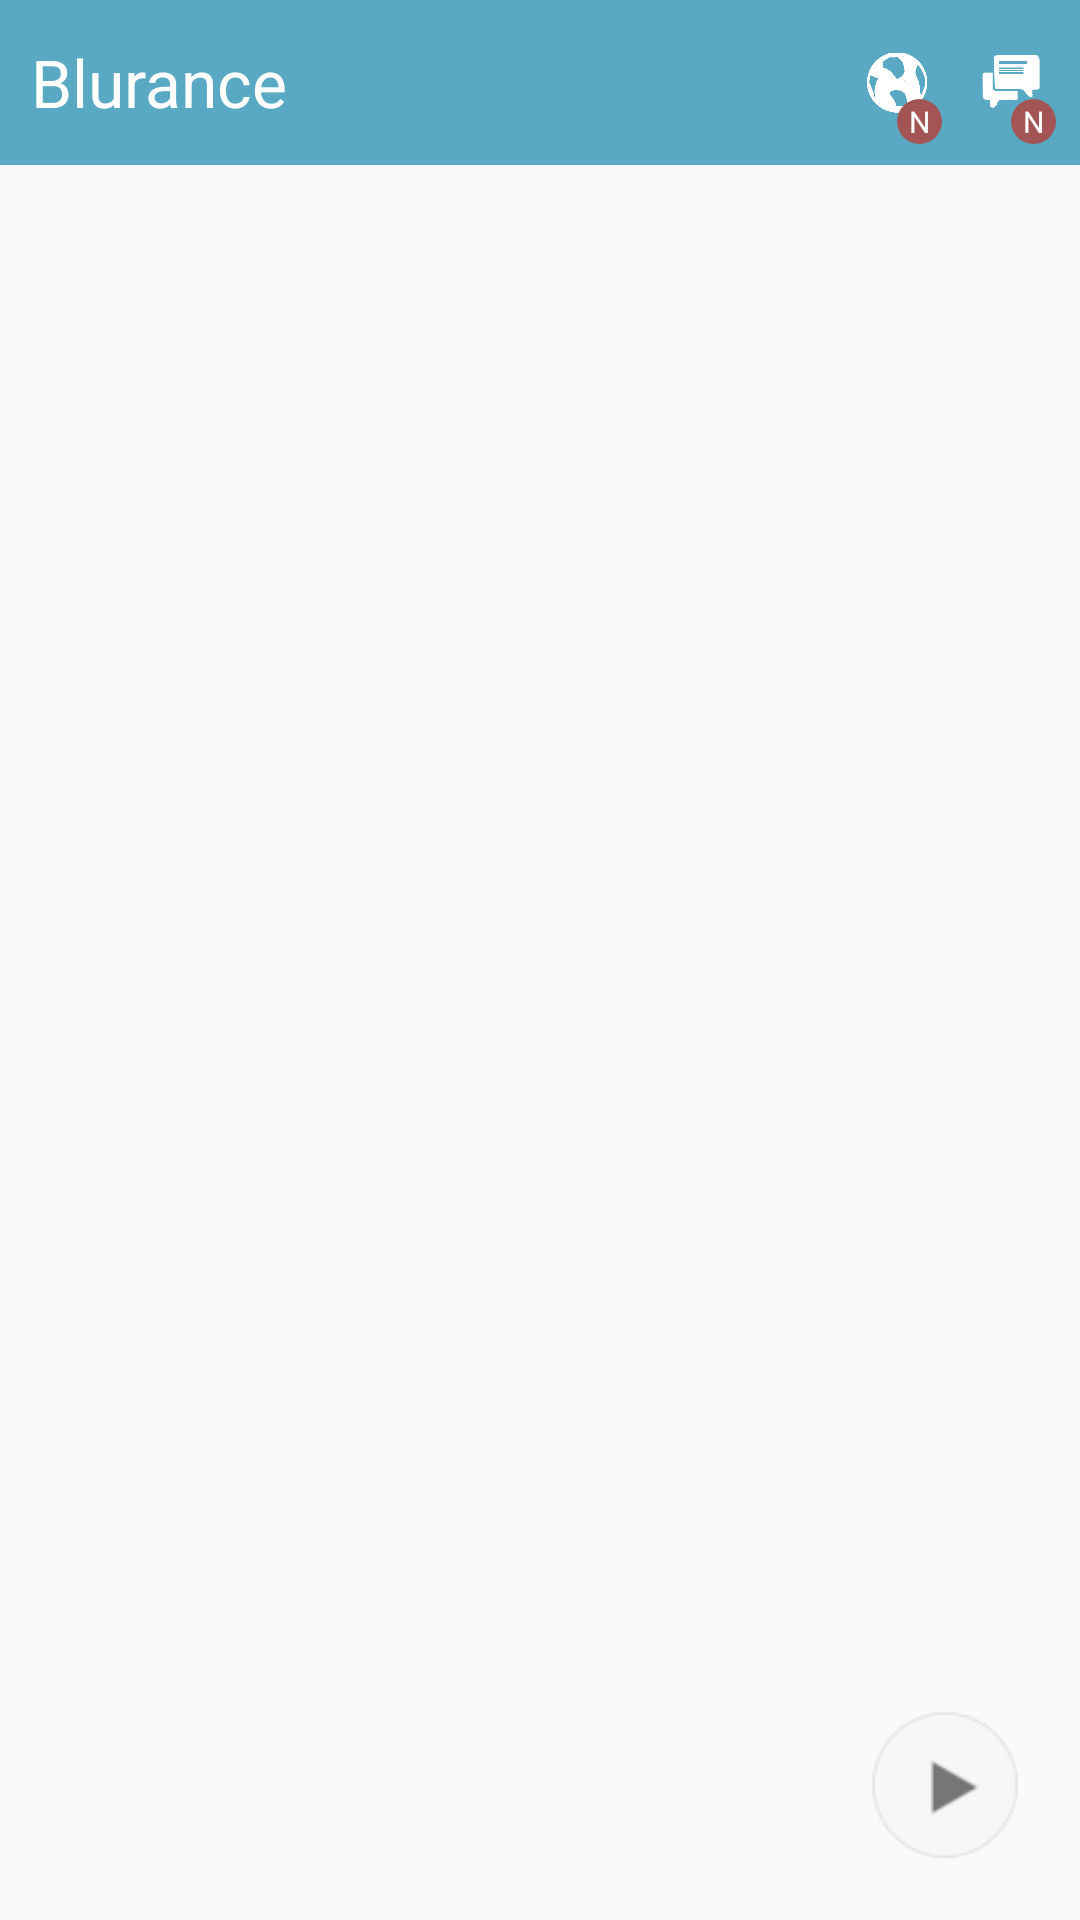

The Android layout XML behind this screen, and the referenced resources:
<!-- AndroidManifest.xml: application theme AppTheme -->
<!-- res/layout/activity_home.xml -->
<?xml version="1.0" encoding="utf-8"?>
<RelativeLayout xmlns:android="http://schemas.android.com/apk/res/android"
    android:layout_width="match_parent"
    android:layout_height="match_parent">

    <RelativeLayout
        android:id="@+id/ll_head"
        android:layout_width="match_parent"
        android:layout_height="55dp"
        android:background="@color/primaryColor">


        <TextView
            android:id="@+id/tv_head"
            android:layout_width="wrap_content"
            android:layout_height="match_parent"
            android:layout_centerVertical="true"
            android:layout_marginLeft="10dp"
            android:layout_marginTop="15dp"
            android:gravity="center"
            android:text="Blurance"
            android:textColor="#fff"
            android:textSize="22sp"
            android:textStyle="normal" />

        <RelativeLayout
            android:id="@+id/rl_link"
            android:layout_width="30dp"
            android:layout_height="match_parent"
            android:layout_marginRight="8dp"
            android:layout_toLeftOf="@+id/rl_mess"
            android:background="?android:attr/selectableItemBackground"
            android:clickable="true">

            <ImageView
                android:id="@+id/iv_links"
                android:layout_width="35dp"
                android:layout_height="match_parent"
                android:padding="5dp"
                android:scaleType="fitCenter"
                android:src="@drawable/icon_links" />

            <TextView
                android:id="@+id/tv_n_link"
                android:layout_width="15dp"
                android:layout_height="15dp"
                android:layout_alignParentBottom="true"
                android:layout_alignParentRight="true"
                android:layout_marginBottom="7dp"
                android:background="@drawable/bg_counter"
                android:gravity="center"
                android:text="N"
                android:textColor="#fff"
                android:textSize="10sp" />

        </RelativeLayout>

        <RelativeLayout
            android:id="@+id/rl_mess"
            android:layout_width="30dp"
            android:layout_height="match_parent"

            android:layout_alignParentRight="true"
            android:layout_marginRight="8dp"
            android:background="?android:attr/selectableItemBackground"
            android:clickable="true">

            <ImageView
                android:id="@+id/iv_messges"
                android:layout_width="35dp"
                android:layout_height="match_parent"
                android:padding="5dp"
                android:scaleType="fitCenter"
                android:src="@drawable/icon_message"

                />

            <TextView
                android:id="@+id/tv_n_mess"
                android:layout_width="15dp"
                android:layout_height="15dp"
                android:layout_alignParentBottom="true"
                android:layout_alignParentRight="true"
                android:layout_marginBottom="7dp"
                android:background="@drawable/bg_counter"
                android:gravity="center"
                android:text="N"
                android:textColor="#fff"
                android:textSize="10sp" />

        </RelativeLayout>
    </RelativeLayout>

    <android.support.v7.widget.RecyclerView
        android:id="@+id/rv_attendance_list"
        android:layout_width="match_parent"
        android:layout_height="match_parent"
        android:layout_below="@+id/ll_head" />

    <ImageView
        android:id="@+id/iv_demo_button"
        android:layout_width="50dp"
        android:layout_height="50dp"
        android:layout_alignParentBottom="true"
        android:layout_alignParentRight="true"
        android:layout_margin="20dp"
        android:clickable="true"
        android:src="@drawable/play_overlay_icon" />

    <ImageView
        android:id="@+id/iv_close_button"
        android:layout_width="50dp"
        android:layout_height="50dp"
        android:layout_alignParentBottom="true"
        android:layout_alignParentRight="true"
        android:layout_margin="20dp"
        android:background="?android:attr/selectableItemBackground"
        android:clickable="true"
        android:src="@drawable/cross_icon"
        android:tint="#ff0000"
        android:visibility="gone" />

</RelativeLayout>
<!-- resources referenced by this layout -->
<resources>
  <color name="primaryColor">#59a9c4</color>
  <!-- drawable bg_counter (drawable) -->
  <?xml version="1.0" encoding="utf-8"?>
  <shape xmlns:android="http://schemas.android.com/apk/res/android"
      android:shape="rectangle">
  
      <corners android:radius="7.5dp" />
      <solid android:color="@color/accentColor" />
  
  </shape>
  <!-- drawable icon_links: png bitmap (drawable, 14701 bytes) -->
  <!-- drawable icon_message: png bitmap (drawable, 2364 bytes) -->
  <!-- drawable play_overlay_icon: png bitmap (drawable, 7053 bytes) -->
  <style name="AppTheme" parent="Theme.AppCompat.Light.DarkActionBar">
          
          <item name="colorPrimary">@color/primaryColor</item>
          <item name="colorPrimaryDark">@color/primaryColorDark</item>
          <item name="colorAccent">@color/accentColor</item>
      </style>
  <color name="accentColor">#a35555</color>
  <color name="primaryColorDark">#3e7386</color>
</resources>
